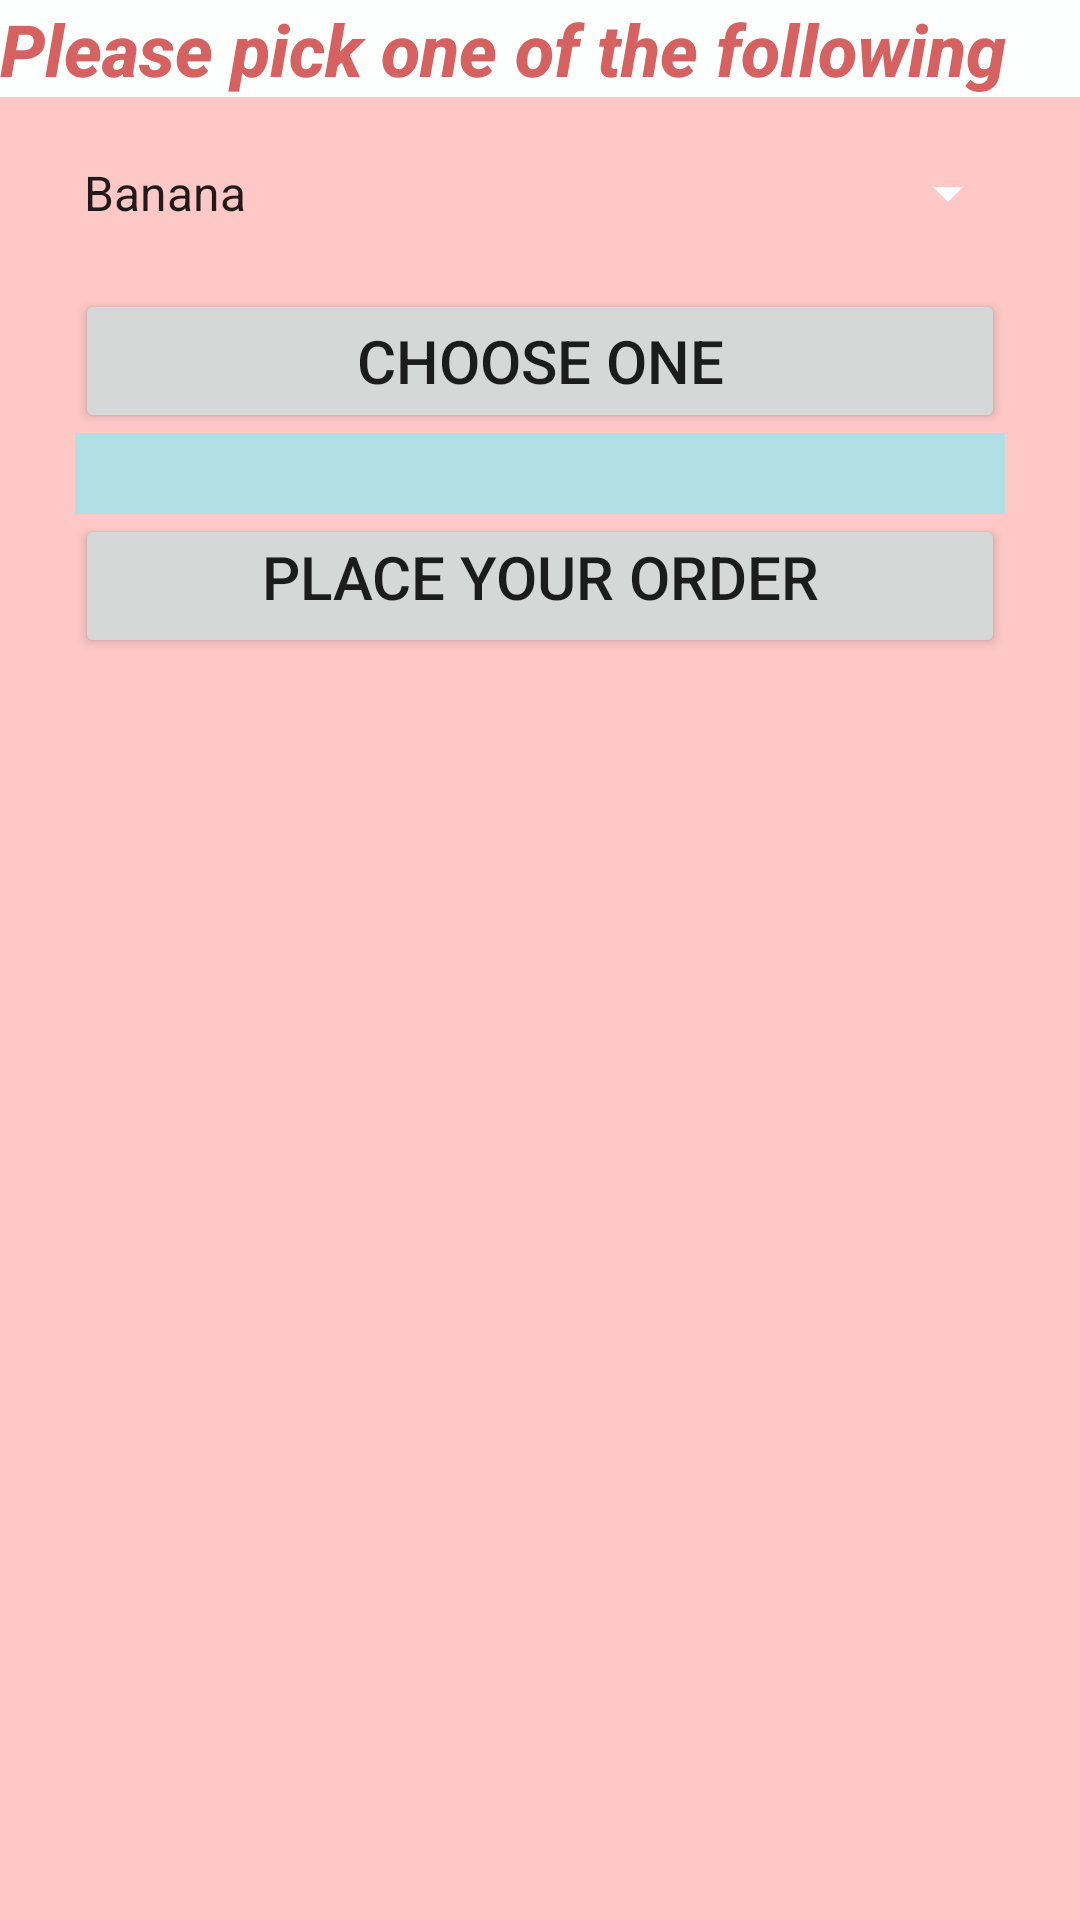

Layout XML and referenced resources for this Android screen:
<!-- AndroidManifest.xml: application theme Theme.Week7_ClassActivity -->
<!-- res/layout/activity_main.xml -->
<?xml version="1.0" encoding="utf-8"?>
<androidx.constraintlayout.widget.ConstraintLayout xmlns:android="http://schemas.android.com/apk/res/android"
    xmlns:app="http://schemas.android.com/apk/res-auto"
    xmlns:tools="http://schemas.android.com/tools"
    android:layout_width="match_parent"
    android:layout_height="match_parent"
    android:background="#FFFAFA"
    android:backgroundTint="#FDC8C6"
    android:visibility="visible"
    tools:context=".MainActivity"
    tools:visibility="visible">

    <LinearLayout
        android:layout_width="match_parent"
        android:layout_height="match_parent"
        android:orientation="vertical">

        <TextView
            android:id="@+id/message"
            android:layout_width="match_parent"
            android:layout_height="wrap_content"
            android:background="#636FAE"
            android:backgroundTint="#FDFFFF"
            android:ellipsize="middle"
            android:fontFamily="sans-serif-medium"
            android:text="@string/message"
            android:textColor="#D56161"
            android:textSize="24sp"
            android:textStyle="bold|italic" />

        <Spinner
            android:id="@+id/fruits_content"
            android:layout_width="match_parent"
            android:layout_height="wrap_content"
            android:layout_gravity="center|center_horizontal"
            android:layout_margin="20dp"
            android:layout_marginStart="20dp"
            android:backgroundTint="#FDFDFD"
            android:entries="@array/fruititems" />

        <Button
            android:id="@+id/button"
            android:layout_width="match_parent"
            android:layout_height="wrap_content"
            android:layout_gravity="center"
            android:layout_marginLeft="25dp"
            android:layout_marginRight="25dp"
            android:ellipsize="none"
            android:onClick="choose"
            android:text="@string/btn_choose"
            android:textSize="20sp" />

        <TextView
            android:id="@+id/fruitText"
            android:layout_width="match_parent"
            android:layout_height="wrap_content"
            android:layout_marginLeft="25dp"
            android:layout_marginRight="25dp"
            android:background="#B1DFE3"
            android:fontFamily="sans-serif-black"
            android:text="@string/fruit_text"
            android:textAlignment="center"
            android:textSize="20sp" />

        <Button
            android:id="@+id/order"
            android:layout_width="match_parent"
            android:layout_height="wrap_content"
            android:layout_gravity="center"
            android:layout_marginLeft="25dp"
            android:layout_marginRight="25dp"
            android:gravity="center"
            android:onClick="order"
            android:paddingTop="4dp"
            android:text="@string/order"
            android:textSize="20sp"
            app:iconPadding="15dp" />
    </LinearLayout>
</androidx.constraintlayout.widget.ConstraintLayout>
<!-- resources referenced by this layout -->
<resources>
  <string-array name="fruititems">
          <item>Banana</item>
          <item>Kiwi</item>
          <item>Mango</item>
          <item>Cherry</item>
          <item>Apple</item>
          <item>Peach</item>
  
      </string-array>
  <string name="btn_choose">Choose One</string>
  <string name="fruit_text" />
  <string name="message">Please pick one of the following</string>
  <string name="order">Place your Order</string>
  <style name="Theme.Week7_ClassActivity" parent="Theme.MaterialComponents.DayNight.DarkActionBar">
          
          <item name="colorPrimary">@color/purple_500</item>
          <item name="colorPrimaryVariant">@color/purple_700</item>
          <item name="colorOnPrimary">@color/white</item>
          
          <item name="colorSecondary">@color/teal_200</item>
          <item name="colorSecondaryVariant">@color/teal_700</item>
          <item name="colorOnSecondary">@color/black</item>
          
          <item name="android:statusBarColor" tools:targetApi="l">?attr/colorPrimaryVariant</item>
          
      </style>
  <!-- not gathered from this repository: default colours our renderer supplied (Android Studio template values) -->
  <color name="purple_500">#FF6200EE</color>
  <color name="purple_700">#FF3700B3</color>
  <color name="teal_200">#FF03DAC5</color>
  <color name="teal_700">#FF018786</color>
  <color name="black">#FF000000</color>
  <color name="white">#FFFFFFFF</color>
</resources>
